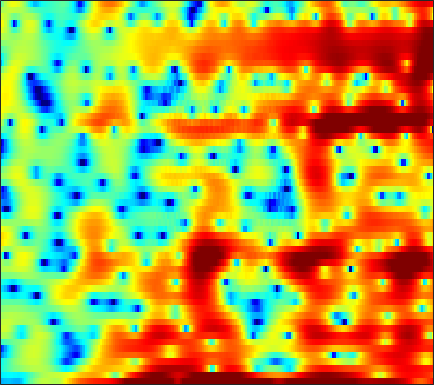

Source data for this figure (header and first rows):
-7.9815, -7.5901, -7.2188, -7.0495, -7.0812, -7.3172, -7.659, -7.8579, -7.7848, -7.0922, -5.8594, -4.76, -3.273, -1.9035, -0.99165, 0.044413, 0.86556, 1.3426, 1.8155, 2.1136, 2.2534, 2.2606, 2.1496, 1.9384
-5.383, -5.17, -4.945, -4.814, -4.784, -4.828, -4.943, -5.04, -5.11, -5.007, -4.648, -4.199, -3.42, -2.533, -1.856, -0.996, -0.223, 0.2867, 0.8636, 1.324, 1.679, 1.888, 2.105, 2.271
-4.06, -3.431, -2.686, -2.03, -1.59, -1.061, -0.5861, -0.2591, 0.1432, 0.5133, 0.8552, 1.092, 1.381, 1.633, 1.79, 1.952, 2.046, 2.064, 2.006, 1.844, 1.566, 1.28, 0.7908, 0.1708
-4.505, -3.865, -3.018, -2.193, -1.596, -0.8418, -0.1491, 0.3268, 0.8983, 1.393, 1.811, 2.075, 2.356, 2.554, 2.642, 2.669, 2.591, 2.452, 2.153, 1.717, 1.138, 0.6053, -0.2485, -1.287
-9.445, -8.404, -6.775, -5.128, -3.963, -2.553, -1.324, -0.5183, 0.4093, 1.177, 1.797, 2.174, 2.566, 2.838, 2.962, 3.019, 2.95, 2.812, 2.51, 2.08, 1.516, 1.004, 0.2018, -0.7379
-13.45, -11.22, -8.301, -5.925, -4.47, -2.864, -1.558, -0.73, 0.2156, 1.005, 1.656, 2.063, 2.49, 2.791, 2.935, 3.018, 2.975, 2.864, 2.608, 2.226, 1.701, 1.212, 0.4364, -0.4672
-2.7, -2.468, -2.064, -1.619, -1.301, -0.917, -0.5879, -0.3629, -0.05543, 0.2913, 0.6976, 1.04, 1.51, 1.953, 2.238, 2.526, 2.68, 2.698, 2.575, 2.278, 1.797, 1.316, 0.5051, -0.5093
1.73, 1.737, 1.569, 1.181, 0.7341, -0.1082, -1.3, -2.454, -4.236, -5.617, -5.29, -3.981, -1.94, -0.1612, 0.9035, 1.971, 2.662, 2.951, 3.058, 2.886, 2.471, 2.025, 1.256, 0.274
2.804, 2.926, 2.847, 2.483, 2.007, 1.07, -0.2435, -1.485, -3.368, -4.855, -4.708, -3.576, -1.744, -0.1805, 0.7146, 1.536, 1.966, 2.052, 1.876, 1.402, 0.6841, 0.02463, -0.951, -1.88
2.117, 2.391, 2.617, 2.67, 2.588, 2.34, 2.017, 1.775, 1.5, 1.288, 1.155, 1.13, 1.188, 1.285, 1.307, 1.179, 0.8322, 0.4172, -0.3611, -1.486, -3.119, -4.818, -7.99, -12.91
1.201, 1.474, 1.743, 1.908, 1.973, 1.982, 1.926, 1.852, 1.736, 1.596, 1.439, 1.312, 1.123, 0.9111, 0.7213, 0.4049, 0.002946, -0.3682, -0.9686, -1.725, -2.648, -3.437, -4.544, -5.482
0.05897, 0.28, 0.4703, 0.5851, 0.6486, 0.7098, 0.7005, 0.6303, 0.4766, 0.2974, 0.1018, -0.07349, -0.3608, -0.6861, -0.9176, -1.149, -1.296, -1.375, -1.449, -1.457, -1.359, -1.235, -1.04, -0.8077
-1.603, -1.45, -1.316, -1.26, -1.264, -1.297, -1.343, -1.382, -1.483, -1.676, -1.995, -2.334, -2.921, -3.676, -4.303, -5.055, -5.425, -5.261, -4.455, -3.244, -1.953, -1.034, 0.08824, 1.087
-4.265, -4.316, -4.555, -4.988, -5.405, -5.877, -5.942, -5.655, -5.078, -4.618, -4.509, -4.687, -5.315, -6.62, -8.349, -12.54, -22.91, -22.3, -11.42, -6.372, -3.165, -1.421, 0.3888, 1.861
-5.883, -6.28, -7.583, -9.993, -12.97, -21.2, -21.52, -14.33, -9.655, -7.023, -5.458, -4.779, -4.403, -4.419, -4.589, -4.855, -4.918, -4.62, -3.68, -2.396, -1.061, -0.07937, 1.128, 2.16
-3.615, -3.785, -4.394, -5.145, -5.651, -6.223, -6.186, -5.532, -4.41, -3.37, -2.429, -1.857, -1.381, -1.127, -0.9711, -0.798, -0.7212, -0.6188, -0.339, 0.005561, 0.349, 0.6469, 1.123, 1.588
-0.3125, -0.204, -0.05282, -0.03392, -0.04776, 0.07505, 0.2816, 0.417, 0.6804, 0.9989, 1.204, 1.269, 1.314, 1.225, 1.039, 0.6859, 0.336, 0.05362, -0.3754, -0.7197, -0.8655, -0.921, -0.9982, -1.009
1.614, 1.659, 1.846, 1.965, 2.047, 2.321, 2.667, 2.818, 2.995, 3.153, 3.116, 2.922, 2.577, 2.028, 1.375, 0.2349, -1.05, -2.234, -4.107, -5.742, -6.432, -6.383, -6.082, -5.79
1.521, 0.8573, 0.1529, 0.2434, 0.7939, 1.682, 2.557, 3.207, 3.846, 4.135, 4.215, 4.124, 3.631, 2.816, 2.017, 0.4849, -1.781, -3.923, -7.872, -15.26, -19.59, -14.38, -9.985, -7.78
-0.6638, -4.573, -16.52, -11.93, -5.159, -0.814, 1.46, 2.665, 3.752, 4.271, 4.471, 4.479, 4.142, 3.541, 2.994, 1.96, 0.6326, -0.3548, -1.882, -3.332, -4.058, -4.539, -4.932, -4.887
3.065, 2.051, 0.8394, 0.5403, 0.7896, 1.236, 1.904, 2.228, 2.393, 2.499, 2.4, 2.208, 2.044, 1.778, 1.465, 1.107, 0.6256, 0.06679, -0.6097, -1.384, -2.434, -3.059, -4.13, -5.563
5.777, 5.249, 4.481, 3.867, 3.43, 2.74, 2.077, 1.46, 0.4298, -0.5833, -1.571, -2.154, -2.28, -1.929, -1.581, -1.049, -0.7129, -0.715, -0.8189, -1.277, -2.158, -2.876, -4.356, -6.497
6.137, 5.706, 5.177, 4.43, 3.808, 2.888, 1.549, 0.3618, -1.704, -4.931, -9.959, -17.38, -15.29, -8.18, -5.188, -2.874, -1.568, -0.8722, -0.5629, -0.6195, -0.9523, -1.563, -2.376, -3.491
4.124, 3.912, 3.556, 3.1, 2.697, 2.059, 1.239, 0.5034, -0.6888, -2.072, -3.365, -4.015, -3.997, -3.131, -2.304, -1.236, -0.4719, -0.108, 0.06684, -0.03833, -0.3822, -0.7943, -1.441, -2.114
0.9237, 0.8245, 0.586, 0.6043, 0.606, 0.633, 0.791, 0.7898, 0.8245, 0.8338, 0.8243, 0.9289, 1.011, 1.26, 1.422, 1.573, 1.687, 1.562, 1.306, 0.7805, -0.01217, -0.6787, -1.955, -3.253
-3.983, -4.75, -5.359, -4.969, -4.124, -2.687, -1.225, -0.2691, 0.8269, 1.712, 2.381, 2.797, 3.207, 3.485, 3.611, 3.611, 3.445, 3.176, 2.64, 1.819, 0.6707, -0.4272, -2.374, -5.046
-10.05, -13.4, -24.19, -18.36, -12.2, -7.132, -4.057, -2.258, -0.3591, 1.028, 2.154, 2.744, 3.399, 3.778, 3.933, 3.989, 3.787, 3.564, 2.993, 2.259, 1.241, 0.316, -1.047, -2.72
-8.836, -9.666, -9.906, -9.206, -7.979, -6.001, -3.936, -2.487, -0.8408, 0.5541, 1.636, 2.301, 2.934, 3.356, 3.52, 3.568, 3.448, 3.214, 2.783, 2.173, 1.454, 0.8204, -0.09356, -1.028
-11.38, -12.45, -11.15, -8.988, -7.16, -4.817, -2.903, -1.551, -0.1572, 1.084, 1.961, 2.519, 3.005, 3.308, 3.413, 3.368, 3.216, 2.944, 2.562, 1.966, 1.347, 0.7639, -0.07613, -0.921
-12.77, -14.99, -11.71, -7.584, -5.144, -2.682, -0.782, 0.3178, 1.498, 2.34, 2.929, 3.183, 3.36, 3.343, 3.251, 3.015, 2.684, 2.408, 1.945, 1.386, 0.6598, 0.03299, -0.9837, -2.144
-1.907, -2.067, -1.509, -0.7433, 0.1366, 1.12, 2.11, 2.641, 3.231, 3.482, 3.517, 3.322, 2.876, 2.205, 1.622, 0.9226, 0.3314, 0.1246, -0.1678, -0.3111, -0.8238, -1.319, -2.526, -4.332
0.8434, 1.184, 1.618, 2.247, 2.646, 3.237, 3.64, 3.882, 3.944, 3.772, 3.191, 2.535, 1.139, -0.8253, -2.862, -6.104, -8.207, -7.48, -5.001, -3.289, -2.268, -2.152, -2.473, -3.579
-1.046, -0.189, 0.645, 1.579, 2.064, 2.745, 3.147, 3.383, 3.399, 3.206, 2.577, 1.924, 0.5027, -1.375, -3.418, -6.399, -8.404, -7.422, -5.064, -3.149, -1.803, -1.327, -0.9537, -1.063
-5.463, -4.169, -2.621, -1.339, -0.471, 0.4612, 1.225, 1.626, 1.983, 2.075, 1.953, 1.673, 1.179, 0.4895, -0.01947, -0.6486, -0.9943, -1.071, -0.8527, -0.496, -0.1719, 0.06168, 0.2304, 0.3031
-9.479, -8.068, -6.182, -4.473, -3.254, -1.872, -0.7096, -0.04144, 0.6904, 1.136, 1.447, 1.495, 1.51, 1.339, 1.252, 1.035, 0.89, 0.7854, 0.7527, 0.7505, 0.7586, 0.8049, 0.789, 0.7902
-14.73, -12.75, -9.472, -6.857, -5.092, -3.218, -1.697, -0.7654, 0.2049, 0.9417, 1.382, 1.646, 1.741, 1.772, 1.656, 1.511, 1.298, 1.182, 0.9826, 0.8543, 0.8251, 0.7784, 0.8009, 0.7671
-17.68, -13.84, -9.45, -6.527, -4.615, -2.763, -1.166, -0.2125, 0.8137, 1.576, 2.038, 2.253, 2.285, 2.145, 1.85, 1.395, 0.8201, 0.398, -0.08329, -0.3606, -0.3938, -0.3085, -0.04055, 0.213
-6.066, -5.477, -4.482, -3.066, -2.374, -0.9331, 0.1688, 1.068, 1.983, 2.702, 3.2, 3.245, 3.171, 2.571, 1.996, 0.722, -0.9414, -2.425, -4.274, -5.135, -4.693, -3.632, -2.337, -1.191
-0.6188, -1.074, -1.844, -2.475, -2.584, -1.782, -0.2417, 1.026, 2.526, 3.606, 4.218, 4.396, 4.173, 3.454, 2.584, 0.7962, -1.803, -4.593, -10.53, -17.02, -10.12, -6.698, -4.082, -2.701
2.277, 0.8177, -1.919, -7.625, -17.4, -10.56, -2.952, -0.18, 2.433, 3.847, 4.559, 4.844, 4.582, 4.017, 3.265, 1.958, 0.5458, -0.8572, -2.193, -3.059, -3.589, -3.241, -3.266, -3.391
3.921, 3.02, 1.886, 0.7275, 0.1246, 0.2983, 1.066, 1.739, 2.631, 3.087, 3.226, 3.128, 2.62, 1.892, 1.128, -0.04045, -1.25, -2.292, -3.456, -4.364, -5.209, -5.279, -5.535, -5.64
4.558, 4.438, 3.992, 3.64, 3.481, 3.126, 2.963, 2.856, 2.511, 2.146, 1.562, 0.8559, -0.07177, -1.334, -2.467, -3.999, -5.907, -7.214, -9.27, -11.68, -12.44, -13.02, -11.37, -9.627
4.812, 4.897, 4.835, 4.641, 4.431, 4.026, 3.493, 3.014, 2.207, 1.23, 0.03689, -1.028, -2.649, -4.509, -6.058, -8.243, -10.69, -12.7, -15.5, -19.82, -27.62, -26.93, -17.81, -12.98
4.805, 4.934, 5.078, 4.958, 4.669, 4.25, 3.541, 2.814, 1.765, 0.393, -1.321, -2.664, -4.887, -7.638, -9.626, -13.17, -17.06, -18.47, -19.68, -17.92, -16.02, -15.17, -12.53, -9.854
4.467, 4.755, 4.915, 4.857, 4.664, 4.134, 3.351, 2.578, 1.246, -0.3725, -2.303, -3.915, -6.364, -9.047, -11.36, -15.03, -19.57, -22.5, -20.2, -16.13, -12.94, -10.91, -8.775, -6.823
3.748, 4.208, 4.502, 4.592, 4.537, 4.069, 3.298, 2.54, 1.07, -0.8765, -3.168, -5.203, -8.236, -10.76, -12, -12.69, -12.39, -11.7, -10.85, -9.534, -7.882, -6.765, -5.529, -4.268
2.411, 3.065, 3.835, 4.308, 4.425, 4.367, 3.889, 3.213, 1.939, 0.09367, -2.511, -5.248, -10.36, -20.43, -22.56, -13.13, -9.373, -7.619, -5.966, -4.833, -4.085, -3.627, -3.141, -2.852
-1.164, 0.1852, 1.841, 3.074, 3.692, 4.218, 4.305, 4.061, 3.416, 2.417, 1.046, -0.2076, -1.885, -3.167, -3.591, -3.485, -2.914, -2.434, -1.901, -1.675, -1.794, -2.07, -2.775, -4.021
-7.568, -4.345, -1.35, 0.6894, 1.775, 2.773, 3.351, 3.53, 3.509, 3.245, 2.792, 2.358, 1.784, 1.274, 0.9601, 0.6267, 0.3942, 0.214, -0.0667, -0.5261, -1.22, -1.942, -3.306, -5.306
-5.313, -3.842, -1.906, -0.3267, 0.5961, 1.504, 2.139, 2.491, 2.733, 2.771, 2.67, 2.555, 2.323, 2.019, 1.744, 1.399, 1.02, 0.6841, 0.154, -0.4481, -1.135, -1.739, -2.714, -3.775
-2.008, -1.434, -0.6567, 0.08024, 0.5772, 1.146, 1.583, 1.83, 2.067, 2.2, 2.236, 2.206, 2.076, 1.866, 1.667, 1.33, 0.912, 0.5637, 0.03979, -0.5316, -1.152, -1.639, -2.265, -2.868
0.1401, 0.3631, 0.5786, 0.7732, 0.9373, 1.144, 1.345, 1.462, 1.647, 1.825, 1.951, 1.968, 1.925, 1.786, 1.626, 1.272, 0.8094, 0.4042, -0.1724, -0.8026, -1.462, -1.947, -2.49, -2.938
1.986, 1.846, 1.602, 1.288, 1.031, 0.7565, 0.6705, 0.7744, 1.059, 1.442, 1.818, 2.046, 2.221, 2.197, 2.022, 1.627, 1.034, 0.4591, -0.4536, -1.458, -2.42, -3.014, -3.639, -3.981
3.947, 3.429, 2.499, 1.21, 0.002612, -1.696, -2.716, -2.403, -1.043, 0.5179, 1.808, 2.541, 3.12, 3.29, 3.151, 2.686, 1.843, 0.9577, -0.6578, -2.767, -5.239, -6.938, -8.06, -7.29
4.782, 4.22, 2.929, 0.9022, -1.404, -6.212, -15.13, -10.76, -3.91, -0.3506, 1.719, 2.657, 3.381, 3.616, 3.546, 3.04, 2.11, 1.078, -0.7468, -3.343, -7.167, -11.32, -14.5, -9.604
3.338, 3.093, 2.508, 1.674, 0.897, -0.0538, -0.6136, -0.5399, 0.02733, 0.797, 1.428, 1.717, 1.875, 1.77, 1.545, 1.03, 0.3236, -0.3331, -1.327, -2.401, -3.457, -4.07, -4.412, -4.199
1.448, 1.692, 2.079, 2.312, 2.441, 2.411, 2.328, 2.192, 2.011, 1.756, 1.382, 1.029, 0.3789, -0.3952, -1.053, -1.738, -2.229, -2.403, -2.601, -2.738, -2.841, -2.901, -2.819, -2.622
-1.71, 0.1234, 1.924, 3.097, 3.657, 4.04, 4.088, 3.916, 3.443, 2.656, 1.529, 0.4395, -1.414, -3.687, -5.498, -7.338, -7.446, -6.67, -5.42, -4.461, -3.787, -3.428, -3.084, -2.73
